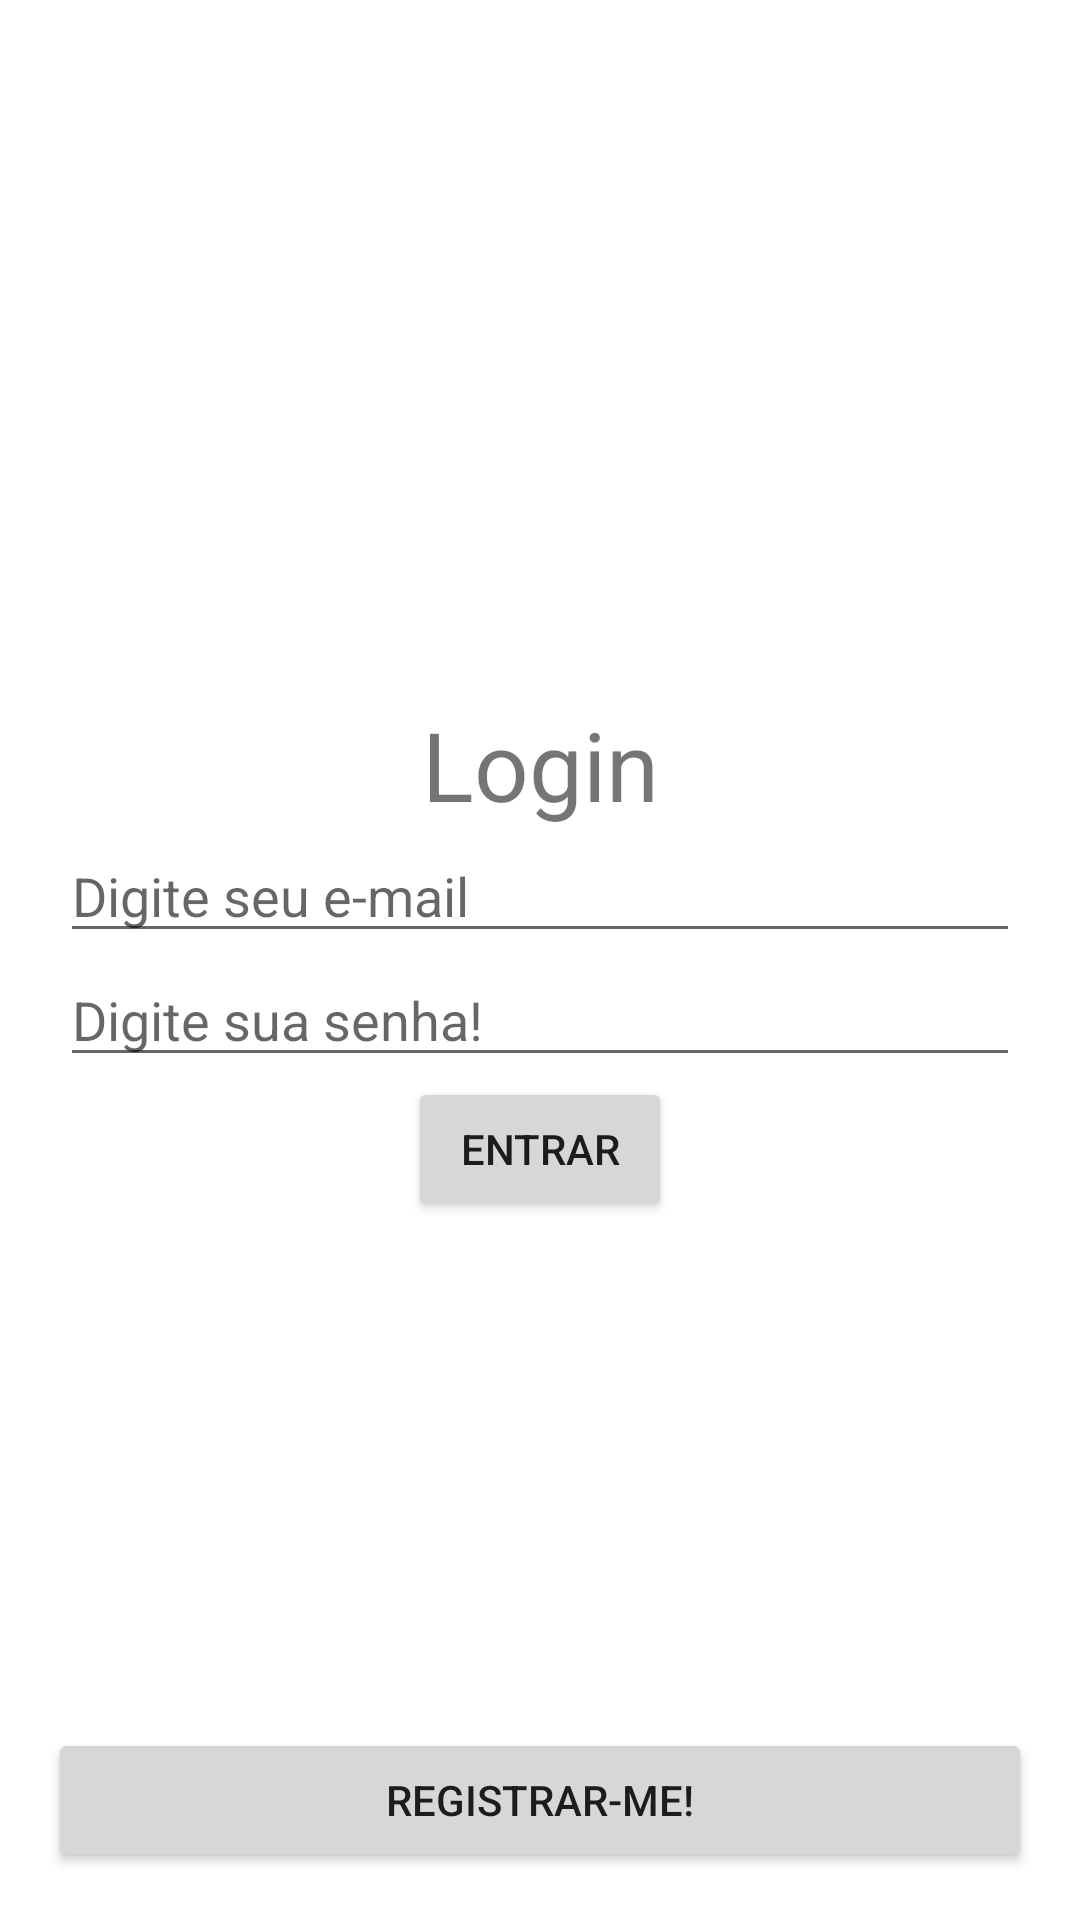

Produce the Android XML layout that renders to this screen, including the resource entries it uses.
<!-- AndroidManifest.xml: application theme Theme.Task -->
<!-- res/layout/activity_main.xml -->
<?xml version="1.0" encoding="utf-8"?>
<androidx.constraintlayout.widget.ConstraintLayout xmlns:android="http://schemas.android.com/apk/res/android"
    xmlns:app="http://schemas.android.com/apk/res-auto"
    xmlns:tools="http://schemas.android.com/tools"
    android:layout_width="match_parent"
    android:layout_height="match_parent"
    tools:context=".MainActivity">
    <LinearLayout
        android:id="@+id/layout_login"
        android:layout_width="match_parent"
        android:layout_marginEnd="20sp"
        android:layout_marginStart="20sp"
        android:layout_height="wrap_content"
        app:layout_constraintBottom_toBottomOf="parent"
        app:layout_constraintEnd_toEndOf="parent"
        app:layout_constraintTop_toTopOf="parent"
        app:layout_constraintStart_toStartOf="parent"
        android:orientation="vertical"
        >
    <TextView
        android:id="@id/title_login"
        android:layout_width="match_parent"
        android:layout_height="wrap_content"
        android:text="@string/title_login"
        app:layout_constraintBottom_toBottomOf="parent"
        app:layout_constraintEnd_toEndOf="parent"
        android:textAlignment="center"
        android:textSize="32sp"
        app:layout_constraintTop_toTopOf="parent"
        app:layout_constraintStart_toStartOf="parent" />
        <EditText
            android:layout_width="match_parent"
            android:layout_height="wrap_content"
            android:hint="@string/et_email"
            android:inputType="textEmailAddress"
            android:id="@+id/et_email_login"
            />
        <EditText
            android:layout_width="match_parent"
            android:layout_height="wrap_content"
            android:hint="@string/et_senha"
            android:inputType="textPassword"
            android:id="@+id/et_senha_login"
            />
    <Button
        android:id="@+id/login_google"
        android:layout_width="wrap_content"
        android:layout_height="wrap_content"
        android:text="@string/btn_txt_login"
        android:layout_gravity="center"
        />
    </LinearLayout>
    <Button
        android:id="@+id/register_google"
        android:layout_width="match_parent"
        android:layout_height="wrap_content"
        android:text="@string/btn_txt_register"
        android:layout_marginBottom="16dp"
        android:layout_marginRight="16dp"
        android:layout_marginLeft="16dp"
        app:layout_constraintBottom_toBottomOf="parent"
         />
</androidx.constraintlayout.widget.ConstraintLayout>
<!-- resources referenced by this layout -->
<resources>
  <string name="btn_txt_login">Entrar</string>
  <string name="btn_txt_register">Registrar-me!</string>
  <string name="et_email">Digite seu e-mail</string>
  <string name="et_senha">Digite sua senha!</string>
  <string name="title_login">Login</string>
  <style name="Theme.Task" parent="Theme.MaterialComponents.DayNight.DarkActionBar">
          
          <item name="colorPrimary">@color/purple_500</item>
          <item name="colorPrimaryVariant">@color/purple_700</item>
          <item name="colorOnPrimary">@color/white</item>
          
          <item name="colorSecondary">@color/teal_200</item>
          <item name="colorSecondaryVariant">@color/teal_700</item>
          <item name="colorOnSecondary">@color/black</item>
          
          <item name="android:statusBarColor">?attr/colorPrimaryVariant</item>
          
      </style>
  <color name="purple_500">#3D0291</color>
  <color name="purple_700">#2C038A</color>
  <color name="white">#FFFFFFFF</color>
  <color name="teal_200">#FF03DAC5</color>
  <color name="teal_700">#FF018786</color>
  <color name="black">#FF000000</color>
</resources>
